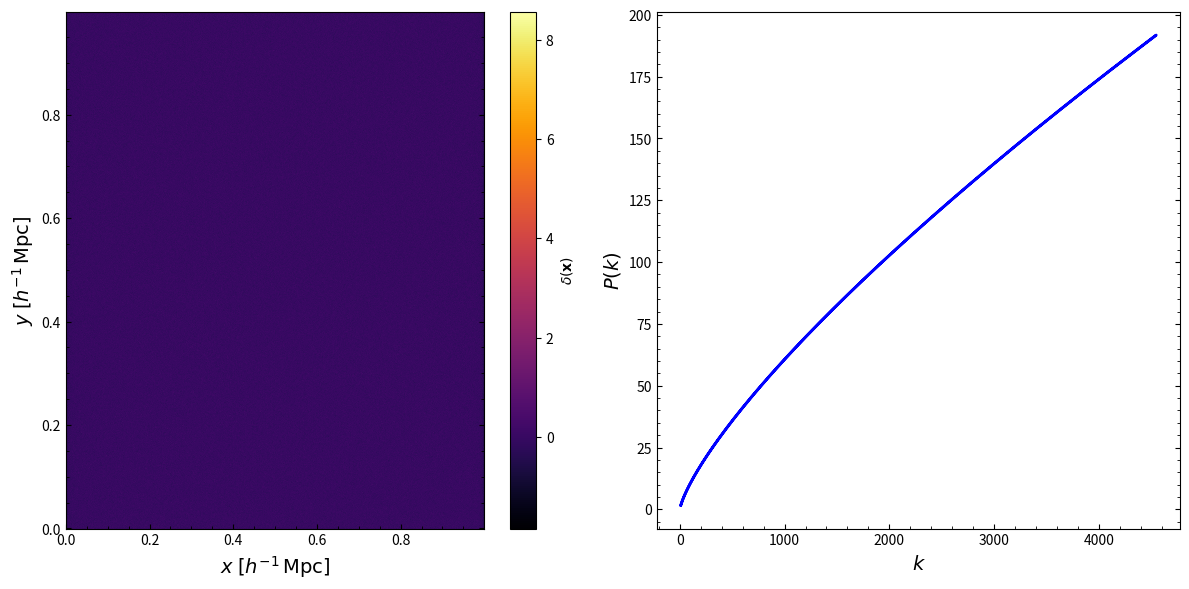

The matplotlib source for this figure:
#!/usr/bin/env python3
import numpy as np
import matplotlib.pylab as plt
from scipy.signal import convolve2d

#define grids, generate the initial field
L = 1.0
N = 1024
dx = L/N
x = np.arange(0, L, dx)
y = x
a = 1.0
n = -0.24

kx = np.fft.ifftshift(2.0 * np.pi / L * np.arange(-N/2, N/2))
ky = kx
k0 = 1.0
k = np.sqrt(kx**2 + ky**2)
Pk_3d = np.zeros(k.size, dtype='complex')
Pk_3d[1:] = a * (k[1:]/k0)**n
Pk_2d = k * Pk_3d / np.pi

# Pk_2d += 1/N**2

phases = np.random.random((N, N)) #random phases
den_k = np.sqrt(Pk_2d * (L**2)) * np.exp(1j*phases)
den = np.real(np.fft.ifft(den_k))

#distort/mask the density field by convolving with a gaussian of a given beamwidth
KX, KY = np.meshgrid(kx, ky)
X, Y = np.meshgrid(x, y)

sigma = 0.25
gauss = np.exp(-(X**2 + Y**2) / sigma**2)

def fft_convolve2d(x,y):
    """ 2D convolution, using FFT"""
    fr = np.fft.fft2(x)
    fr2 = np.fft.fft2(np.flipud(np.fliplr(y)))
    m,n = fr.shape
    cc = np.real(np.fft.ifft2(fr*fr2))
    return cc

den_new = fft_convolve2d(den, gauss)

fig, ax = plt.subplots(1, 2, figsize=(12, 6))
im = ax[0].pcolormesh(X, Y, den, cmap='inferno', shading='auto')
fig.colorbar(im, ax=ax[0], label=r'$\delta(\mathbf{x})$')

ax[1].plot(k[1:], Pk_2d[1:], c='b', lw=2)
for i in range(2):
    ax[i].minorticks_on()
    ax[i].tick_params(axis='both', which='both', direction='in')
    ax[i].yaxis.set_ticks_position('both')

ax[0].set_xlabel(r'$x\;[h^{-1}\,\mathrm{Mpc}]$', fontsize=14)
ax[0].set_ylabel(r'$y\;[h^{-1}\,\mathrm{Mpc}]$', fontsize=14)
ax[1].set_xlabel(r'$k$', fontsize=14)
ax[1].set_ylabel(r'$P(k)$', fontsize=14)

plt.tight_layout()
plt.show()
